Labelled photos from "data", an image-classification folder in Amandine0610/summative_image_classification_pipeline. The possible labels are: cat, dog.

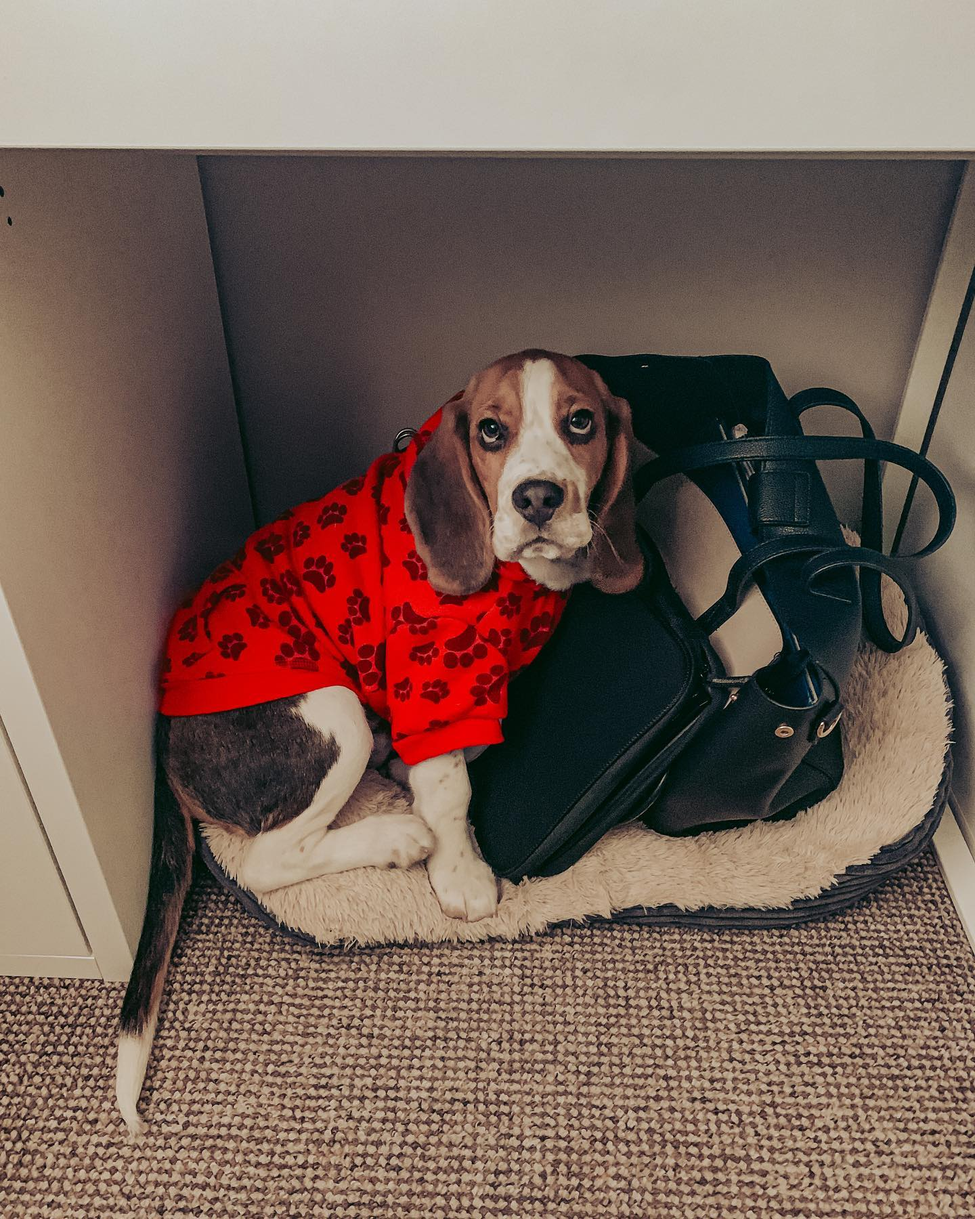
Label: dog

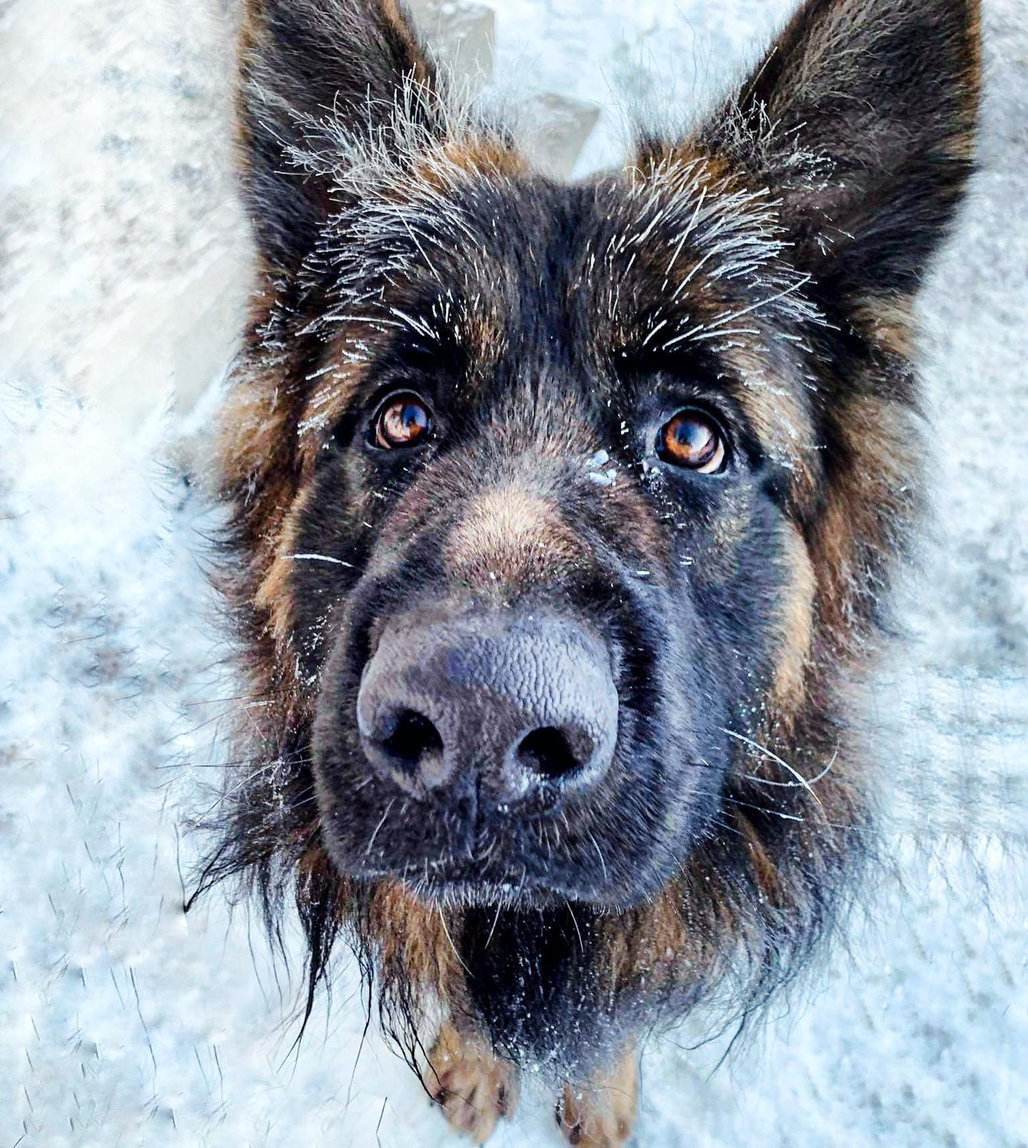
Label: dog

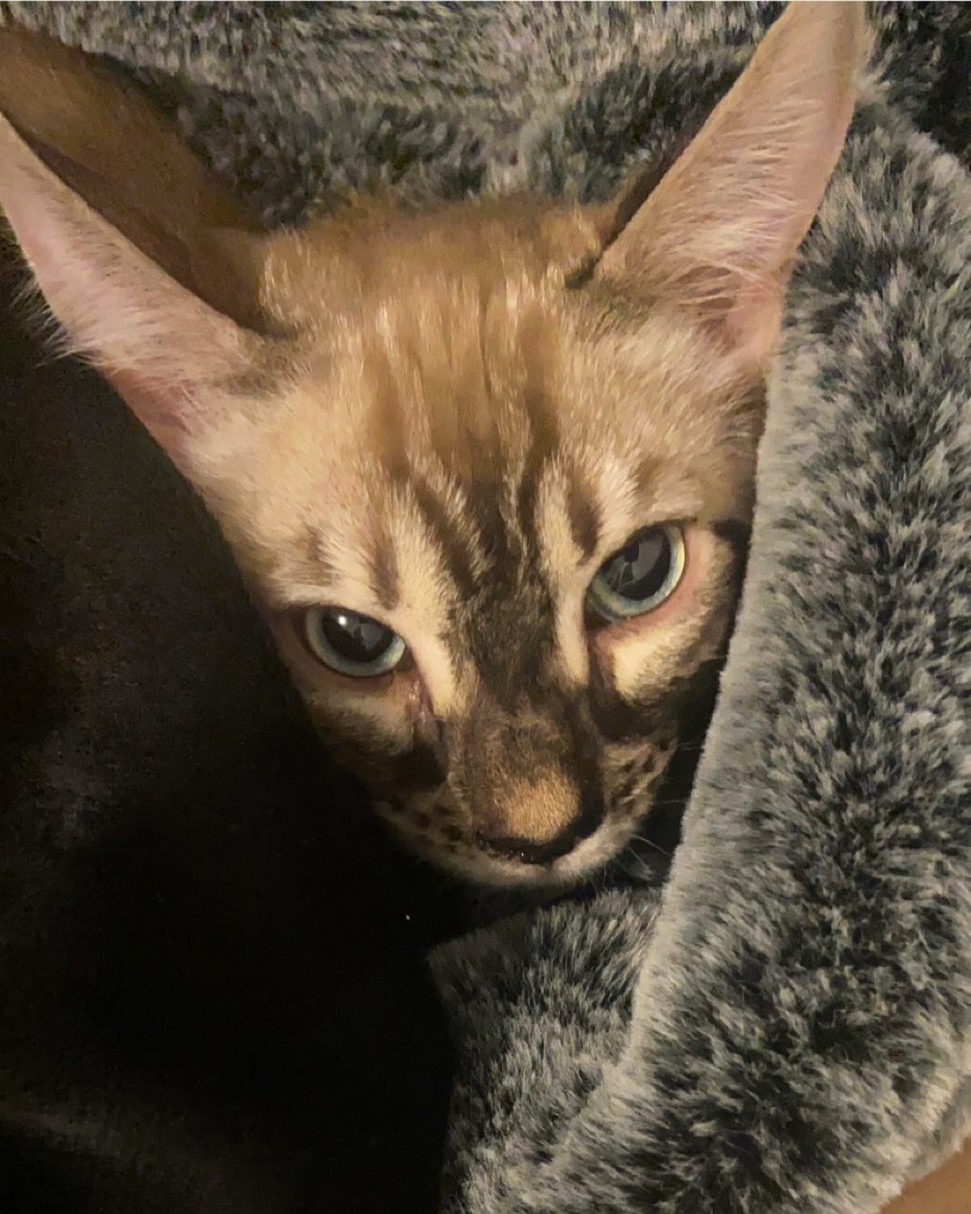
Label: cat

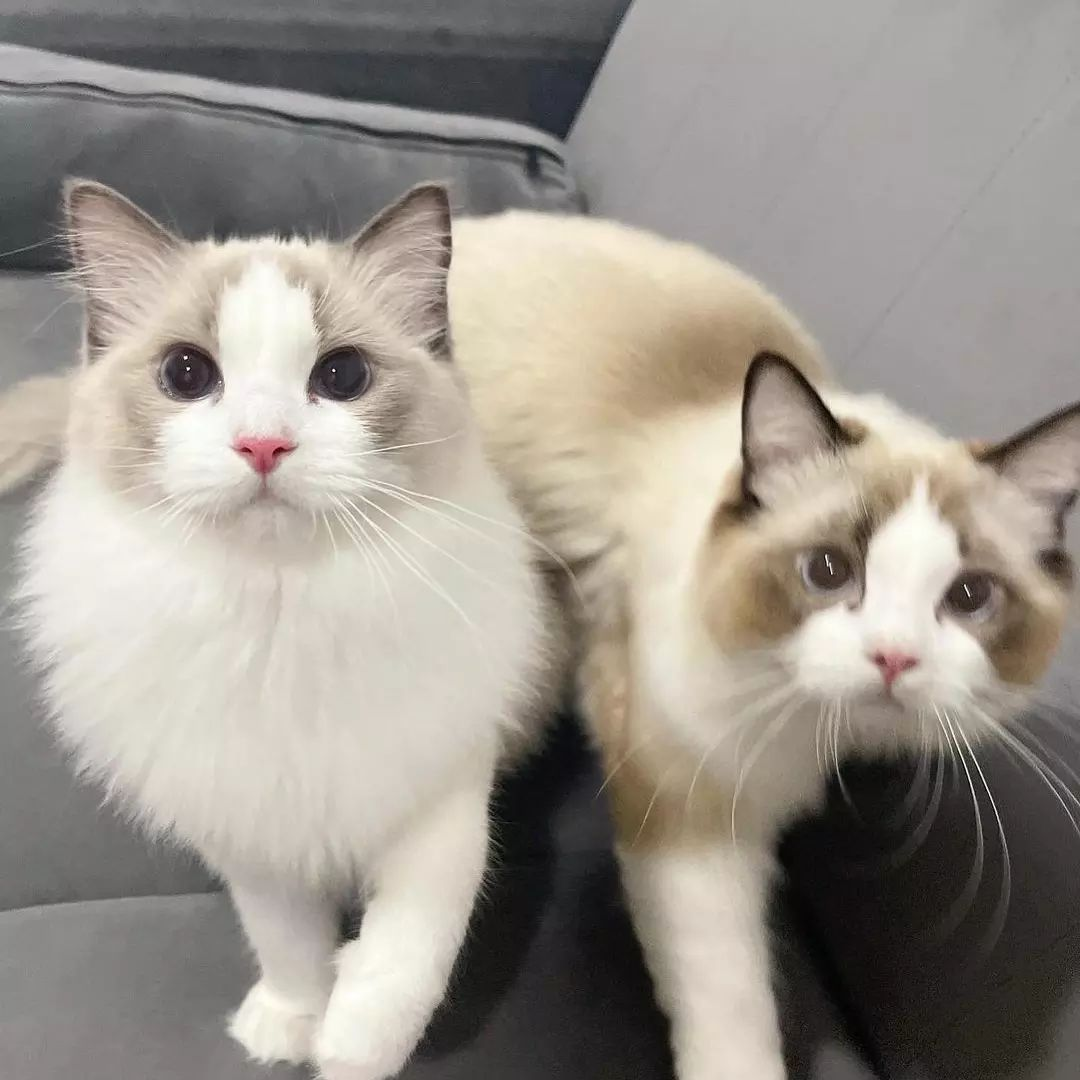
Label: cat

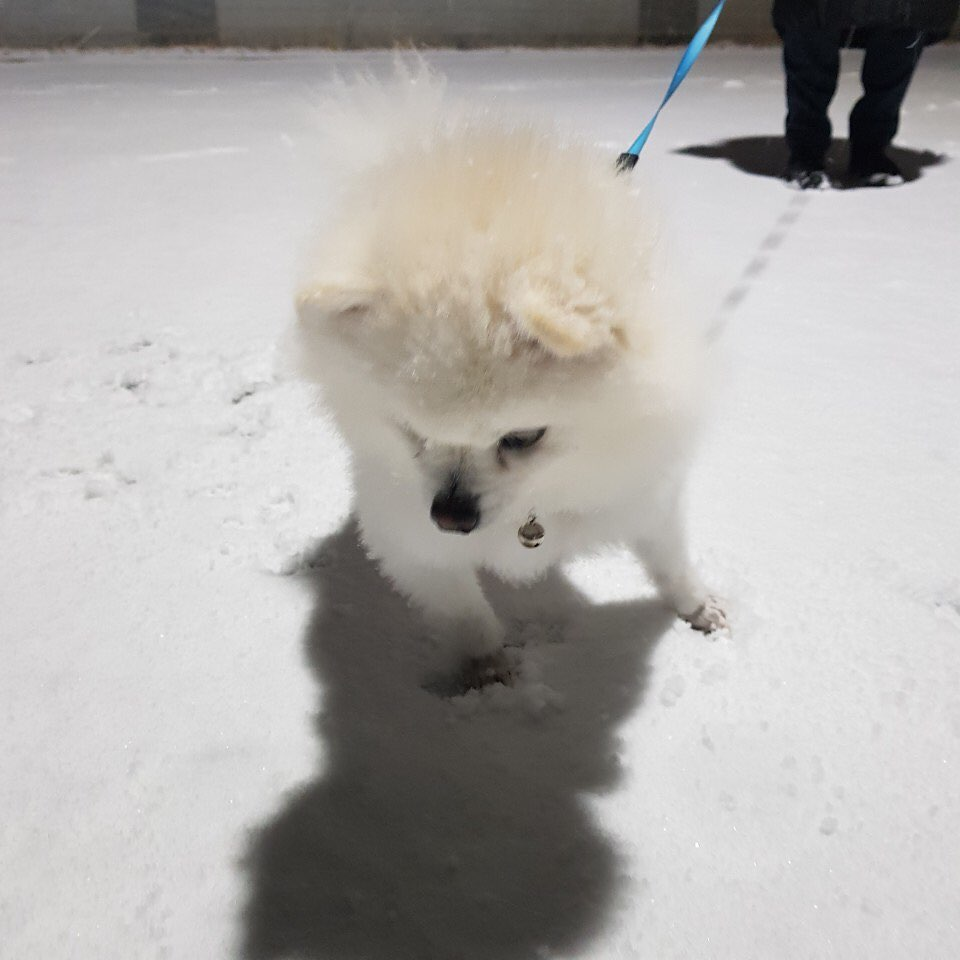
Label: dog

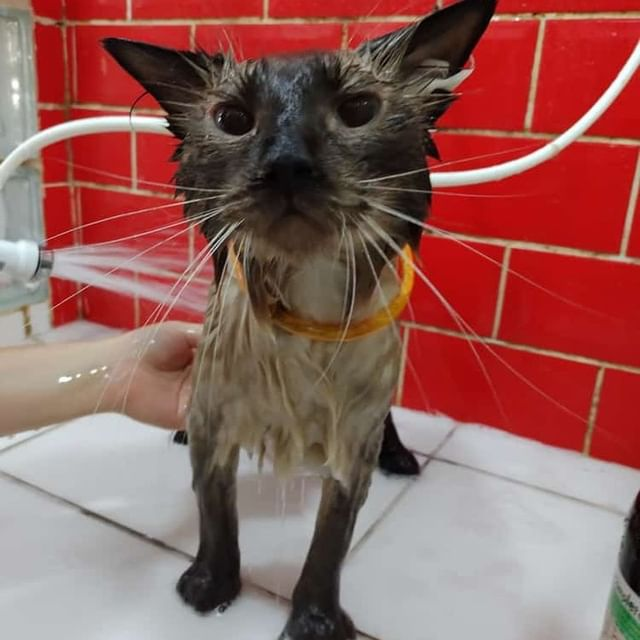
Label: cat
